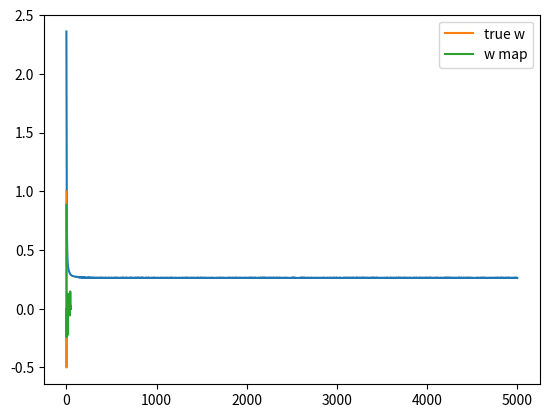

Here is the Python script that generated this plot:
import numpy as np
import matplotlib.pyplot as plt

def sigmoid(z):
	return 1/(1 + np.exp(-z))

N = 50
D = 50

X = (np.random.random((N,D))-0.5)*10 #Uniformly distributed btwn -5 and +5

true_w = np.array([1,0.5,-0.5]+ [0]*(D-3))

Y = np.round(sigmoid(X.dot(true_w) + np.random.randn(N)*0.5))

costs =[]

w = np.random.randn(D)/ np.sqrt(D)
learning_rate = 0.001
l1_penalty = 3.0

for t in range(5000):
	Yhat = sigmoid(X.dot(w))
	delta = Yhat -Y
	w =w -learning_rate*(X.T.dot(delta) + l1_penalty*np.sign(w))

	cost = -(Y*np.log(Yhat) + (1-Y)*np.log(1-Yhat)).mean() + l1_penalty*np.abs(w).mean()
	costs.append(cost)

plt.plot(costs)
plt.show()

plt.plot(true_w, label = 'true w')
plt.plot(w, label='w map')
plt.legend()
plt.show()